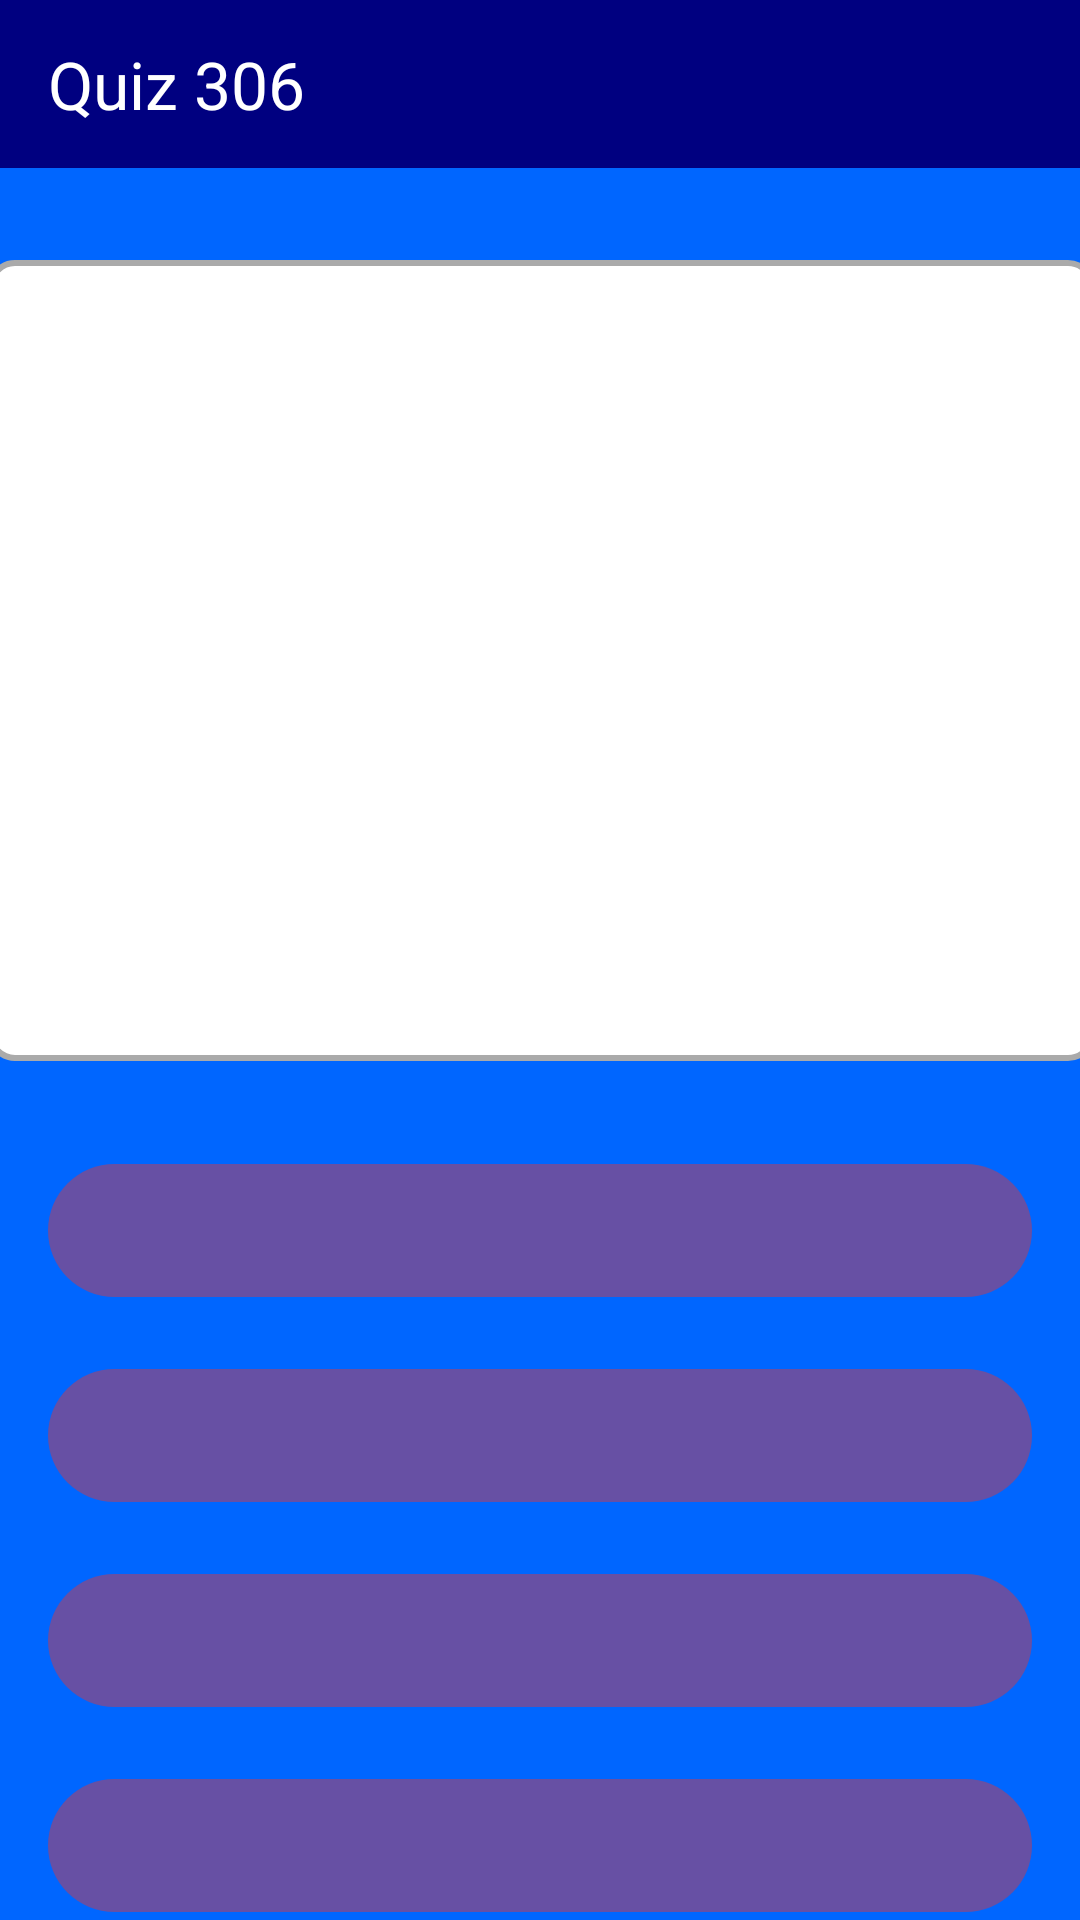

Produce the Android XML layout that renders to this screen, including the resource entries it uses.
<!-- AndroidManifest.xml: application theme Theme.Coursework_1 -->
<!-- res/layout/quiz_play_multiple_choice_activity.xml -->
<androidx.constraintlayout.widget.ConstraintLayout
    xmlns:android="http://schemas.android.com/apk/res/android"
    xmlns:app="http://schemas.android.com/apk/res-auto"
    android:layout_width="match_parent"
    android:background="@color/teal"
    android:layout_height="match_parent">

    <com.google.android.material.button.MaterialButton
        android:id="@+id/answerButton1"
        android:layout_width="0dp"
        android:layout_height="wrap_content"
        android:layout_marginStart="16dp"
        android:layout_marginTop="384dp"
        android:layout_marginEnd="16dp"
        android:textStyle="bold"
        app:layout_constraintEnd_toEndOf="parent"
        app:layout_constraintHorizontal_bias="0.0"
        app:layout_constraintStart_toStartOf="parent"
        app:layout_constraintTop_toTopOf="parent"
        android:textSize="24sp"/>

    <com.google.android.material.button.MaterialButton
        android:id="@+id/answerButton2"
        android:layout_width="0dp"
        android:layout_height="wrap_content"
        android:layout_marginStart="16dp"
        android:layout_marginEnd="16dp"
        android:textStyle="bold"
        app:layout_constraintStart_toStartOf="parent"
        app:layout_constraintEnd_toEndOf="parent"
        app:layout_constraintTop_toBottomOf="@id/answerButton1"
        android:layout_marginTop="16dp"
        android:textSize="24sp"/>

    <com.google.android.material.appbar.MaterialToolbar
        android:id="@+id/main_toolbar"
        android:layout_width="match_parent"
        android:layout_height="56dp"
        android:elevation="1dp"
        android:background="@color/navy_blue"
        app:title="@string/headerTitle"
        app:layout_constraintEnd_toEndOf="parent"
        app:layout_constraintStart_toStartOf="parent"
        app:layout_constraintTop_toTopOf="parent"
        app:titleTextColor="@android:color/white" />

    <com.google.android.material.button.MaterialButton
        android:id="@+id/answerButton3"
        android:layout_width="0dp"
        android:layout_height="wrap_content"
        android:layout_marginStart="16dp"
        android:layout_marginEnd="16dp"
        android:textStyle="bold"
        app:layout_constraintStart_toStartOf="parent"
        app:layout_constraintEnd_toEndOf="parent"
        app:layout_constraintTop_toBottomOf="@id/answerButton2"
        android:layout_marginTop="16dp"
        android:textSize="24sp"/>

    <com.google.android.material.button.MaterialButton
        android:id="@+id/answerButton4"
        android:layout_width="0dp"
        android:layout_height="wrap_content"
        android:layout_marginStart="16dp"
        android:layout_marginEnd="16dp"
        android:textStyle="bold"
        app:layout_constraintStart_toStartOf="parent"
        app:layout_constraintEnd_toEndOf="parent"
        app:layout_constraintTop_toBottomOf="@id/answerButton3"
        android:layout_marginTop="16dp"
        android:textSize="24sp"/>

    <com.google.android.material.textfield.MaterialAutoCompleteTextView
        android:id="@+id/quizQuestionMultipleChoice"
        android:layout_width="369dp"
        android:layout_height="267dp"
        android:background="@drawable/text_border"
        android:textAlignment="center"
        android:textColor="@color/black"
        android:textSize="30sp"
        android:textStyle="bold"
        app:layout_constraintBottom_toTopOf="@+id/answerButton1"
        app:layout_constraintEnd_toEndOf="parent"
        app:layout_constraintStart_toStartOf="parent"
        app:layout_constraintTop_toBottomOf="@+id/main_toolbar"
        android:enabled="false"/>

    <com.google.android.material.button.MaterialButton
        android:id="@+id/quizMultipleChoiceBackButton"
        android:layout_width="wrap_content"
        android:layout_height="wrap_content"
        android:text="@string/exit"
        android:textStyle="bold"
        app:layout_constraintBottom_toBottomOf="parent"
        app:layout_constraintEnd_toEndOf="parent"
        app:layout_constraintStart_toStartOf="parent"
        app:layout_constraintTop_toBottomOf="@+id/answerButton4"
        android:textSize="24sp"/>

    <ImageButton
        android:id="@+id/multipleChoiceTTS"
        android:layout_width="55dp"
        android:layout_height="53dp"
        android:contentDescription="Speak"
        android:src="@drawable/microphone"
        app:layout_constraintBottom_toBottomOf="parent"
        app:layout_constraintEnd_toEndOf="parent"
        app:layout_constraintHorizontal_bias="0.847"
        app:layout_constraintStart_toEndOf="@+id/quizMultipleChoiceBackButton"
        app:layout_constraintTop_toBottomOf="@+id/answerButton4"
        app:layout_constraintVertical_bias="0.486" />
</androidx.constraintlayout.widget.ConstraintLayout>
<!-- resources referenced by this layout -->
<resources>
  <color name="black">#FF000000</color>
  <color name="navy_blue">#000080</color>
  <color name="teal">#0066ff</color>
  <!-- drawable microphone: png bitmap (drawable, 826 bytes) -->
  <!-- drawable text_border (drawable) -->
  <shape xmlns:android="http://schemas.android.com/apk/res/android">
      
      <solid android:color="@android:color/white" />
  
      
      <stroke
          android:width="2dp"
          android:color="@android:color/darker_gray" />
  
      
      <corners android:radius="8dp" />
  </shape>
  <string name="exit">Exit</string>
  <string name="headerTitle">Quiz 306</string>
  <style name="Theme.Coursework_1" parent="Base.Theme.Coursework_1" />
  <style name="Base.Theme.Coursework_1" parent="Theme.Material3.DayNight.NoActionBar">
          
          
      </style>
</resources>
